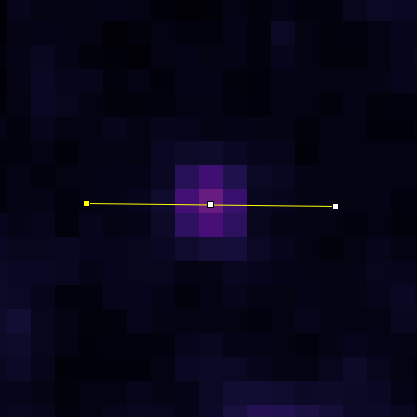

Values plotted in this chart, from the file beside it:
px, int
0, 2880
1, 2904
2, 2941
3, 3085
4, 3658
5, 4121
6, 3586
7, 2980
8, 2937
9, 2896
10, 2885
